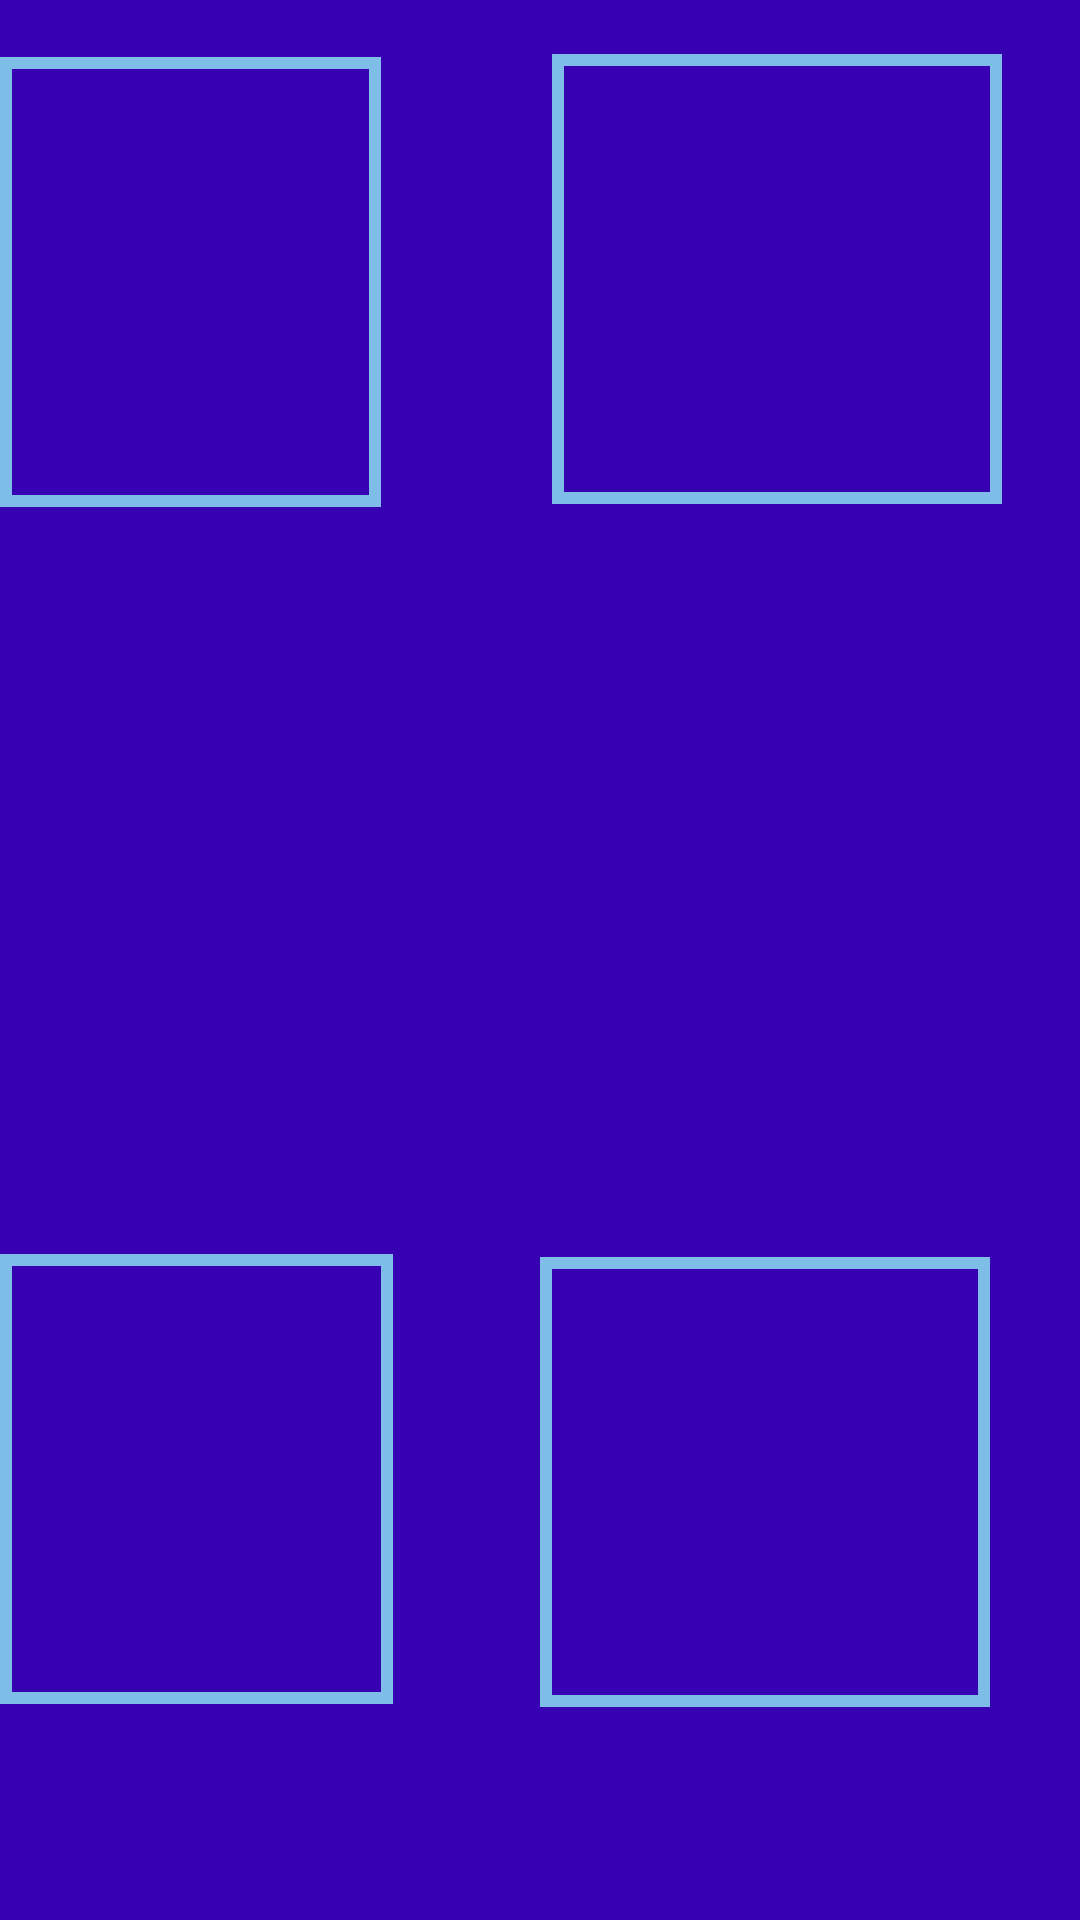

Here is an Android app screen rendered from its layout file. Give the layout XML and the strings, colors and styles it references.
<!-- AndroidManifest.xml: application theme AppTheme -->
<!-- res/layout/fragment_training_choose_word.xml -->
<?xml version="1.0" encoding="utf-8"?>
<RelativeLayout xmlns:android="http://schemas.android.com/apk/res/android"
    xmlns:app="http://schemas.android.com/apk/res-auto"
    xmlns:tools="http://schemas.android.com/tools"
    android:layout_width="match_parent"
    android:layout_height="match_parent"
    tools:context=".TrainingChooseWordFragment">

    

    <ImageView
        android:id="@+id/view_picture_to_guess"
        android:layout_width="wrap_content"
        android:layout_height="wrap_content"
        android:layout_alignParentEnd="true"
        android:layout_alignParentBottom="true"
        android:layout_marginEnd="127dp"
        android:layout_marginBottom="275dp"
        tools:src="@tools:sample/avatars" />

    <Button
        android:id="@+id/view_other_word_4"
        android:layout_width="150dp"
        android:layout_height="150dp"
        android:layout_alignParentEnd="true"
        android:layout_alignParentBottom="true"
        android:layout_marginEnd="30dp"
        android:layout_marginBottom="71dp"
        android:adjustViewBounds="true"
        android:padding="5dp"
        android:scaleType="fitCenter"
        android:background="@drawable/button_border"
        style="@style/buttonStyle"/>

    <Button
        android:id="@+id/view_other_word_1"
        android:layout_width="150dp"
        android:layout_height="150dp"
        android:layout_alignParentEnd="true"
        android:layout_alignParentBottom="true"
        android:layout_marginEnd="229dp"
        android:layout_marginBottom="72dp"
        android:adjustViewBounds="true"
        android:padding="5dp"
        android:scaleType="fitCenter"
        android:background="@drawable/button_border"
        style="@style/buttonStyle"/>

    <Button
        android:id="@+id/view_other_word_2"
        style="@style/buttonStyle"
        android:layout_width="150dp"
        android:layout_height="150dp"
        android:layout_alignParentEnd="true"
        android:layout_alignParentBottom="true"
        android:layout_marginEnd="233dp"
        android:layout_marginBottom="471dp"
        android:adjustViewBounds="true"
        android:background="@drawable/button_border"
        android:padding="5dp"
        android:scaleType="fitCenter" />

    <Button
        android:id="@+id/view_other_word_3"
        android:layout_width="150dp"
        android:layout_height="150dp"
        android:layout_alignParentEnd="true"
        android:layout_alignParentBottom="true"
        android:layout_marginEnd="26dp"
        android:layout_marginBottom="472dp"
        android:adjustViewBounds="true"
        android:padding="5dp"
        android:scaleType="fitCenter"
        android:background="@drawable/button_border"
        style="@style/buttonStyle"/>

</RelativeLayout>
<!-- resources referenced by this layout -->
<resources>
  <!-- drawable button_border (drawable-v24) -->
  <shape xmlns:android="http://schemas.android.com/apk/res/android"
  android:shape="rectangle" >
  
  <stroke
      android:width="4dp"
      android:color="@color/colorFrame" />
  
  </shape>
  <style name="buttonStyle">
          <item name="android:textColor">@color/colorText</item>
          <item name="android:textSize">20dp</item>
          <item name="android:padding">20dp</item>
      </style>
  <style name="AppTheme" parent="Theme.AppCompat.Light.DarkActionBar">
          
          <item name="android:background">@color/colorBackground</item>
      </style>
  <color name="colorFrame">#7EBDE8</color>
  <color name="colorText">#A6CCE6</color>
  <color name="colorBackground">#3700B3</color>
</resources>
